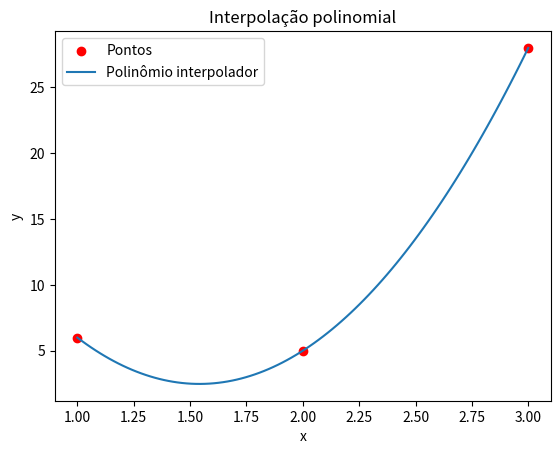

The matplotlib source for this figure:
import numpy as np
import matplotlib.pyplot as plt

x = np.array([1, 2, 3])
y = np.array([6, 5, 28])

A = np.array([[1, 1, 1],[1, 2, 4],[1, 3, 9]])
b = np.array([6, 5, 28])

x_interpol = np.linalg.solve(A, b)

a0, a1, a2 = x_interpol

t = np.linspace(1, 3, 100)

p = a0 + a1*t + a2*t**2

plt.scatter(x, y, label='Pontos', color='red')
plt.plot(t, p, label='Polinômio interpolador')
plt.title('Interpolação polinomial')
plt.xlabel('x')
plt.ylabel('y')
plt.legend()
plt.show()